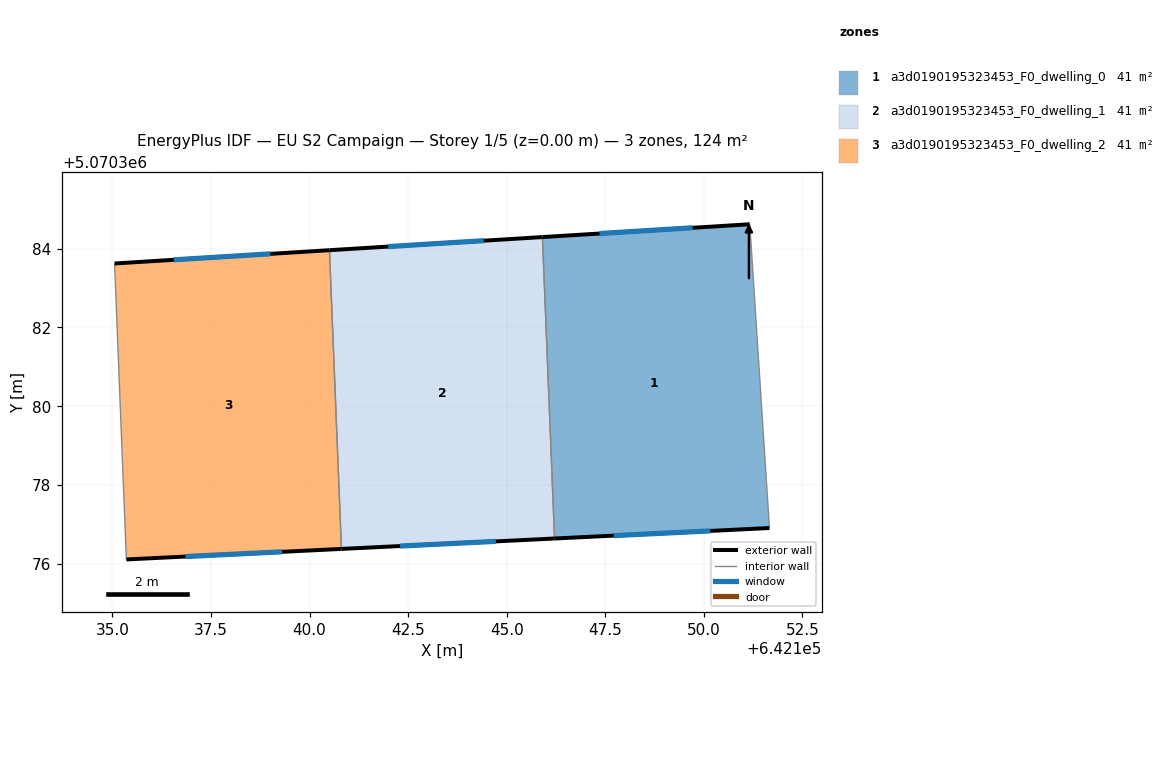
=== STOREY PLAN SPEC (per zone: floor XY polygon, exterior-wall plan segments, windows/doors) ===
zone 1: a3d0190195323453_F0_dwelling_0  (41.2 m²)
  floor: (642151.17, 5070384.62) (642151.66, 5070376.91) (642146.21, 5070376.64) (642145.91, 5070384.29)
  exterior wall: (642146.21, 5070376.64) – (642151.66, 5070376.91)  [5.5 m]
    window: (642147.71, 5070376.72) – (642150.16, 5070376.84)  [3.3 m²]
  exterior wall: (642151.17, 5070384.62) – (642145.91, 5070384.29)  [5.3 m]
    window: (642149.72, 5070384.53) – (642147.35, 5070384.38)  [3.2 m²]
  interior walls: 2
zone 2: a3d0190195323453_F0_dwelling_1  (41.2 m²)
  floor: (642145.91, 5070384.29) (642146.21, 5070376.64) (642140.81, 5070376.38) (642140.50, 5070383.96)
  exterior wall: (642140.81, 5070376.38) – (642146.21, 5070376.64)  [5.4 m]
    window: (642142.30, 5070376.45) – (642144.73, 5070376.57)  [3.3 m²]
  exterior wall: (642145.91, 5070384.29) – (642140.50, 5070383.96)  [5.4 m]
    window: (642144.42, 5070384.20) – (642141.99, 5070384.05)  [3.3 m²]
  interior walls: 2
zone 3: a3d0190195323453_F0_dwelling_2  (41.2 m²)
  floor: (642140.50, 5070383.96) (642140.81, 5070376.38) (642135.35, 5070376.11) (642135.05, 5070383.62)
  exterior wall: (642135.35, 5070376.11) – (642140.81, 5070376.38)  [5.5 m]
    window: (642136.85, 5070376.19) – (642139.31, 5070376.31)  [3.3 m²]
  exterior wall: (642140.50, 5070383.96) – (642135.05, 5070383.62)  [5.5 m]
    window: (642139.00, 5070383.86) – (642136.55, 5070383.71)  [3.3 m²]
  interior walls: 2

=== DERIVED (storey summary) ===
Building: EU S2 Campaign
Storey: 1 of 5  (floor level z = 0.00 m)
Storey gross floor area: 123.7 m²
Zones on this storey: 3
  - a3d0190195323453_F0_dwelling_0: floor 41.2 m²; exterior wall 10.7 m (32.2 m²); 2 window(s) 6.5 m²; WWR 20.2%
  - a3d0190195323453_F0_dwelling_1: floor 41.2 m²; exterior wall 10.8 m (32.5 m²); 2 window(s) 6.6 m²; WWR 20.2%
  - a3d0190195323453_F0_dwelling_2: floor 41.2 m²; exterior wall 10.9 m (32.8 m²); 2 window(s) 6.6 m²; WWR 20.2%
Zone adjacency (shared interzone walls):
  - a3d0190195323453_F0_dwelling_0 ↔ a3d0190195323453_F0_dwelling_1
  - a3d0190195323453_F0_dwelling_1 ↔ a3d0190195323453_F0_dwelling_2